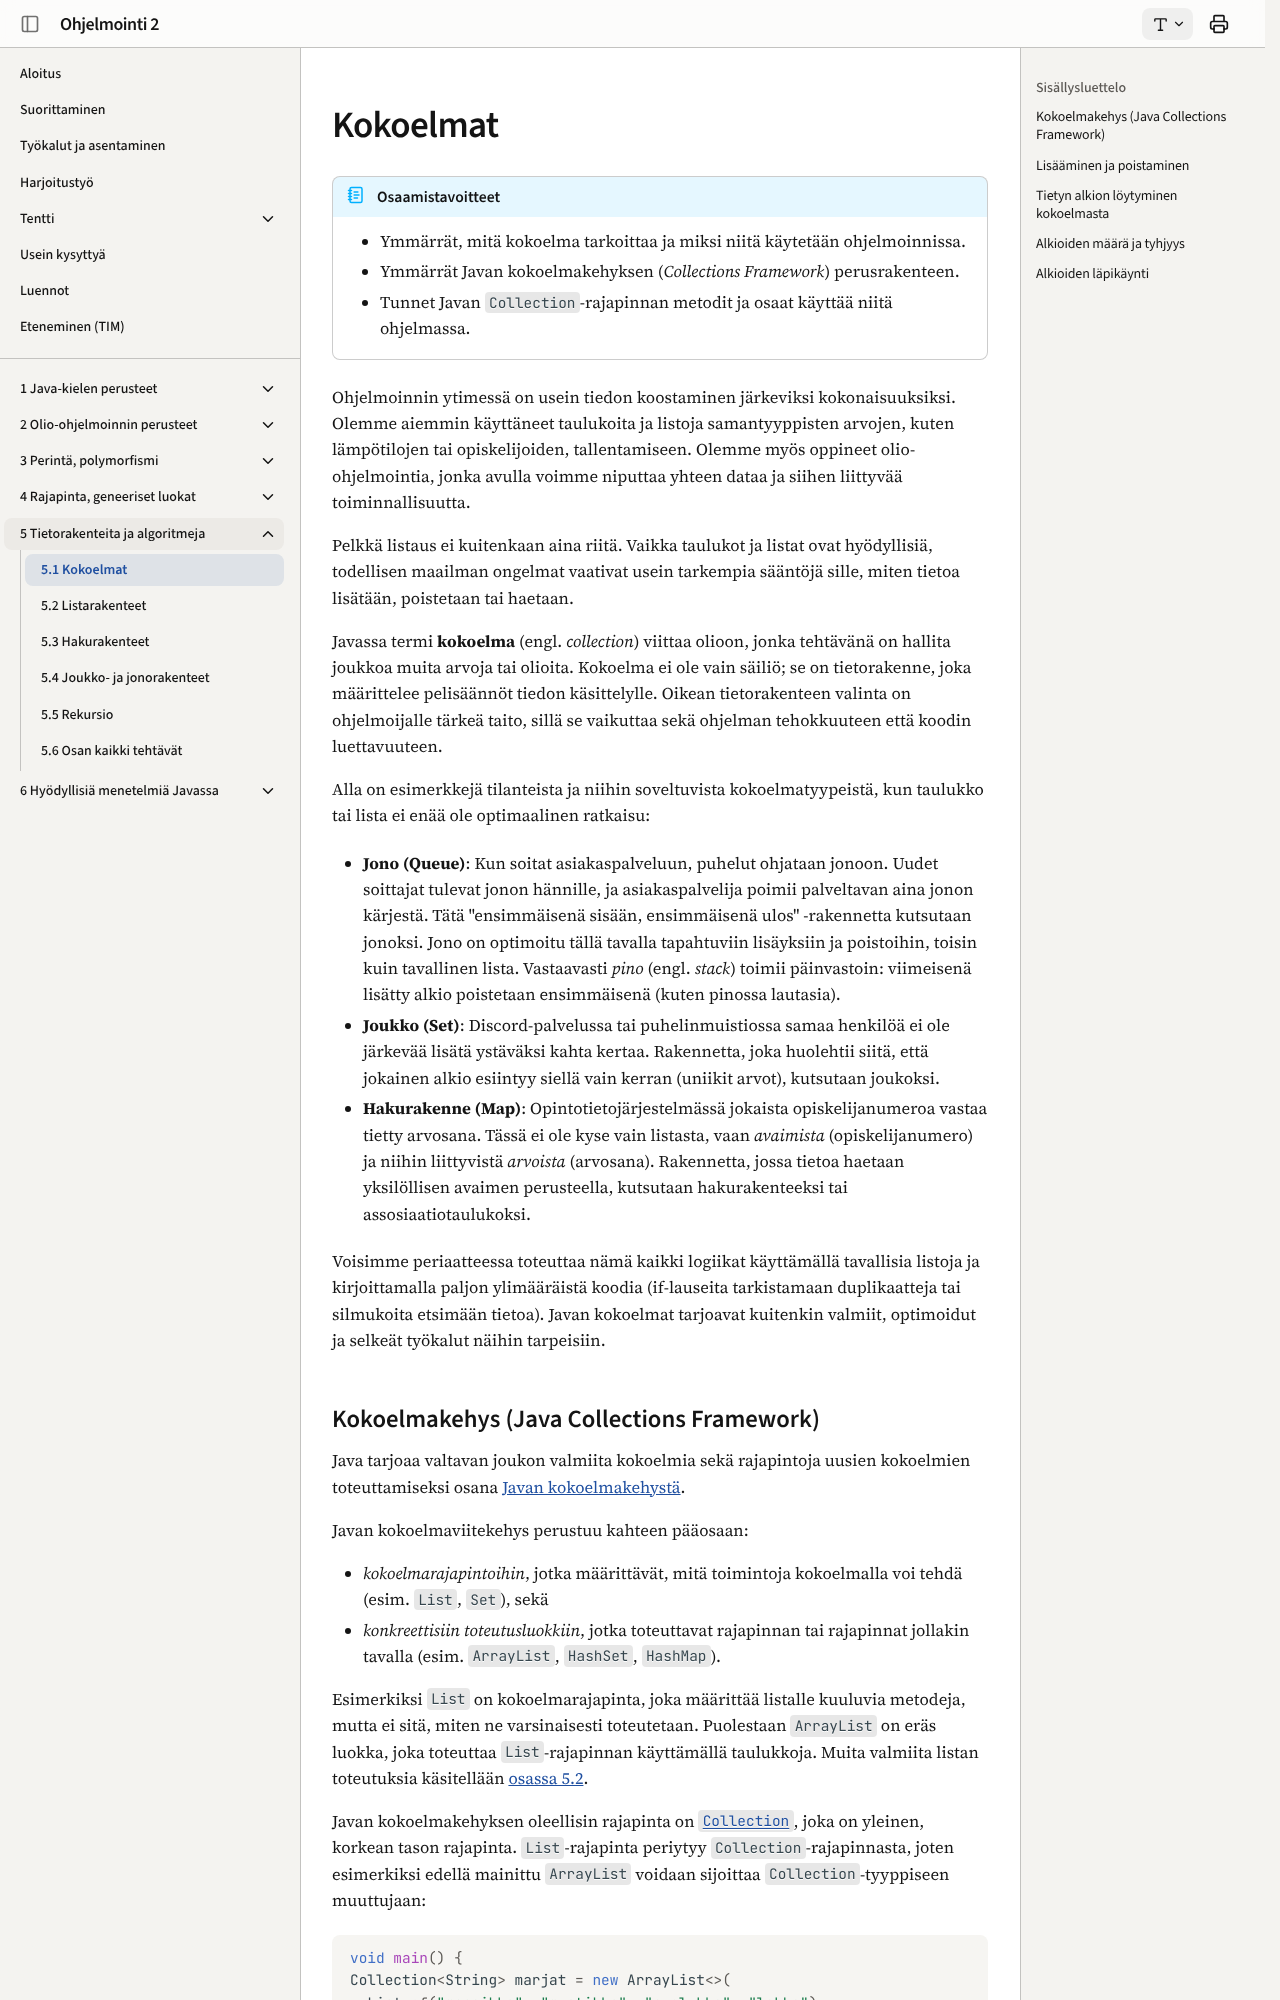

repository: ohj-perus-jy/ohj2 · page: osa5/01-kokoelmat/index.html · generator: mkdocs

# Kokoelmat

!!! abstract "Osaamistavoitteet"

    - Ymmärrät, mitä kokoelma tarkoittaa ja miksi niitä käytetään ohjelmoinnissa.
    - Ymmärrät Javan kokoelmakehyksen (*Collections Framework*) perusrakenteen.
    - Tunnet Javan `Collection`-rajapinnan metodit ja osaat käyttää niitä ohjelmassa.

Ohjelmoinnin ytimessä on usein tiedon koostaminen järkeviksi kokonaisuuksiksi.
Olemme aiemmin käyttäneet taulukoita ja listoja samantyyppisten arvojen, kuten
lämpötilojen tai opiskelijoiden, tallentamiseen. Olemme myös oppineet
olio-ohjelmointia, jonka avulla voimme niputtaa yhteen dataa ja siihen liittyvää
toiminnallisuutta.

Pelkkä listaus ei kuitenkaan aina riitä. Vaikka taulukot ja listat ovat
hyödyllisiä, todellisen maailman ongelmat vaativat usein tarkempia sääntöjä
sille, miten tietoa lisätään, poistetaan tai haetaan.

Javassa termi **kokoelma** (engl. *collection*) viittaa olioon, jonka tehtävänä on
hallita joukkoa muita arvoja tai olioita. Kokoelma ei ole vain säiliö; se on
tietorakenne, joka määrittelee pelisäännöt tiedon käsittelylle. Oikean
tietorakenteen valinta on ohjelmoijalle tärkeä taito, sillä se vaikuttaa sekä
ohjelman tehokkuuteen että koodin luettavuuteen.

Alla on esimerkkejä tilanteista ja niihin soveltuvista kokoelmatyypeistä, kun
taulukko tai lista ei enää ole optimaalinen ratkaisu: 

 - **Jono (Queue)**: Kun soitat asiakaspalveluun, puhelut ohjataan jonoon. Uudet
soittajat tulevat jonon hännille, ja asiakaspalvelija poimii palveltavan aina
jonon kärjestä. Tätä "ensimmäisenä sisään, ensimmäisenä ulos" -rakennetta
kutsutaan jonoksi. Jono on optimoitu tällä tavalla tapahtuviin lisäyksiin ja
poistoihin, toisin kuin tavallinen lista. Vastaavasti *pino* (engl. *stack*)
toimii päinvastoin: viimeisenä lisätty alkio poistetaan ensimmäisenä (kuten
pinossa lautasia). 

 - **Joukko (Set)**: Discord-palvelussa tai puhelinmuistiossa samaa henkilöä ei ole
järkevää lisätä ystäväksi kahta kertaa. Rakennetta, joka huolehtii siitä, että
jokainen alkio esiintyy siellä vain kerran (uniikit arvot), kutsutaan joukoksi.

 - **Hakurakenne (Map)**: Opintotietojärjestelmässä jokaista opiskelijanumeroa vastaa
tietty arvosana. Tässä ei ole kyse vain listasta, vaan *avaimista*
(opiskelijanumero) ja niihin liittyvistä *arvoista* (arvosana). Rakennetta, jossa
tietoa haetaan yksilöllisen avaimen perusteella, kutsutaan hakurakenteeksi tai
assosiaatiotaulukoksi.

Voisimme periaatteessa toteuttaa nämä kaikki logiikat käyttämällä tavallisia
listoja ja kirjoittamalla paljon ylimääräistä koodia (if-lauseita tarkistamaan
duplikaatteja tai silmukoita etsimään tietoa). Javan kokoelmat tarjoavat kuitenkin valmiit, optimoidut ja selkeät työkalut näihin tarpeisiin.
